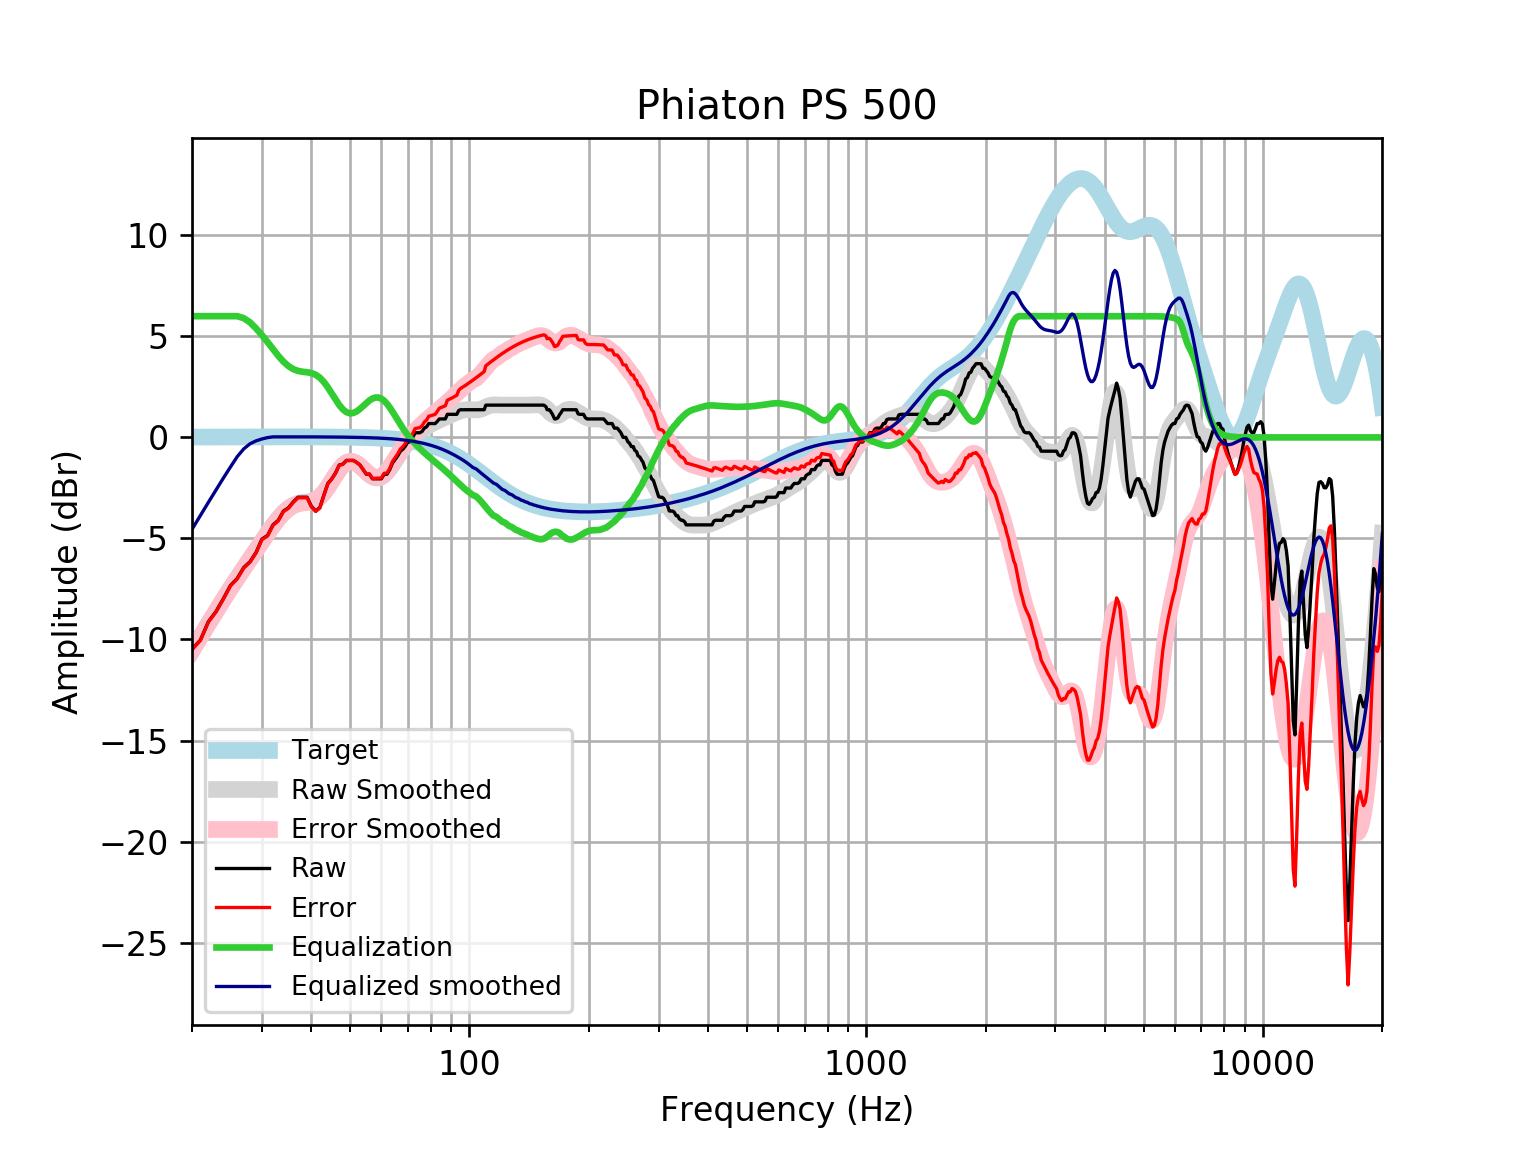

Values plotted in this chart, from the file beside it:
frequency, raw, error, smoothed, error_smoothed, equalization, equalized_raw, equalized_smoothed, target
20, -10.48, -10.5, -10.55, -10.57, 6, -4.482, -4.549, 0.01648
21, -10.03, -10.04, -9.862, -9.879, 6.0, -4.026, -3.862, 0.01765
22, -9.115, -9.134, -9.209, -9.228, 6, -3.115, -3.209, 0.01876
23, -8.611, -8.631, -8.591, -8.611, 6, -2.611, -2.591, 0.01983
24, -7.975, -7.996, -8.008, -8.029, 6, -1.975, -2.008, 0.02084
25, -7.327, -7.349, -7.464, -7.485, 6, -1.327, -1.464, 0.02179
26, -6.978, -7.001, -6.953, -6.975, 6, -0.9784, -0.9525, 0.02269
27, -6.441, -6.464, -6.47, -6.493, 5.9, -0.5406, -0.57, 0.02353
28, -6.152, -6.176, -6.01, -6.034, 5.694, -0.4573, -0.3154, 0.02431
29, -5.696, -5.721, -5.567, -5.592, 5.396, -0.3003, -0.1711, 0.02502
30, -5.034, -5.06, -5.139, -5.165, 5.061, 0.027, -0.07811, 0.02566
31, -4.855, -4.881, -4.731, -4.757, 4.721, -0.1337, -0.00959, 0.02622
32, -4.328, -4.355, -4.349, -4.376, 4.376, 0.04737, 0.02668, 0.02668
33, -4.101, -4.128, -4.008, -4.035, 4.035, -0.06537, 0.02704, 0.02704
34, -3.645, -3.672, -3.722, -3.749, 3.749, 0.1043, 0.02728, 0.02728
35, -3.483, -3.51, -3.501, -3.529, 3.529, 0.04583, 0.0274, 0.0274
36, -3.189, -3.216, -3.351, -3.378, 3.378, 0.1894, 0.02739, 0.02739
37, -2.961, -2.988, -3.264, -3.291, 3.291, 0.33, 0.02723, 0.02723
38, -2.961, -2.988, -3.221, -3.248, 3.248, 0.2875, 0.02691, 0.02692
39, -2.961, -2.987, -3.197, -3.223, 3.223, 0.262, 0.02643, 0.02644
40, -3.417, -3.443, -3.157, -3.183, 3.183, -0.2338, 0.02578, 0.02579
41, -3.642, -3.667, -3.075, -3.1, 3.1, -0.5421, 0.02495, 0.02496
42, -3.469, -3.493, -2.93, -2.954, 2.954, -0.5151, 0.02393, 0.02393
43, -2.85, -2.872, -2.719, -2.742, 2.742, -0.1081, 0.02272, 0.02272
44, -2.277, -2.298, -2.452, -2.473, 2.473, 0.1959, 0.0213, 0.0213
45, -2.049, -2.069, -2.153, -2.173, 2.173, 0.1233, 0.01968, 0.01967
46, -1.758, -1.776, -1.853, -1.871, 1.871, 0.1135, 0.01785, 0.01783
47, -1.365, -1.381, -1.585, -1.601, 1.601, 0.2355, 0.01579, 0.01577
48, -1.321, -1.335, -1.375, -1.388, 1.388, 0.06729, 0.0135, 0.01347
49, -1.138, -1.149, -1.239, -1.25, 1.25, 0.1125, 0.01097, 0.01094
50, -1.138, -1.146, -1.184, -1.192, 1.192, 0.05423, 0.008186, 0.008144
51, -1.138, -1.143, -1.203, -1.209, 1.209, 0.07098, 0.005126, 0.00508
52, -1.238, -1.24, -1.285, -1.287, 1.287, 0.04911, 0.001774, 0.001724
53, -1.365, -1.364, -1.411, -1.409, 1.409, 0.04365, -0.001894, -0.001946
54, -1.593, -1.587, -1.56, -1.554, 1.554, -0.03977, -0.005905, -0.005958
55, -1.821, -1.811, -1.71, -1.7, 1.7, -0.1216, -0.01029, -0.01034
56, -1.821, -1.806, -1.844, -1.829, 1.829, 0.007181, -0.01508, -0.01514
57, -2.049, -2.029, -1.944, -1.924, 1.924, -0.1253, -0.02033, -0.02038
58, -2.049, -2.023, -2.001, -1.974, 1.974, -0.07481, -0.02607, -0.02611
59, -2.049, -2.017, -2.005, -1.973, 1.973, -0.07617, -0.03234, -0.03238
60, -2.049, -2.01, -1.957, -1.918, 1.918, -0.1311, -0.03921, -0.03925
61, -1.821, -1.775, -1.859, -1.813, 1.813, -0.008687, -0.04672, -0.04675
62, -1.821, -1.766, -1.719, -1.664, 1.664, -0.1574, -0.05494, -0.05496
63, -1.593, -1.529, -1.546, -1.482, 1.482, -0.1112, -0.06392, -0.06393
64, -1.268, -1.195, -1.353, -1.279, 1.279, 0.01062, -0.07372, -0.07373
65, -1.088, -1.004, -1.15, -1.066, 1.066, -0.0224, -0.0844, -0.08441
66, -0.9097, -0.8136, -0.9483, -0.8523, 0.8523, -0.0574, -0.09604, -0.09603
67, -0.6817, -0.5731, -0.7547, -0.646, 0.646, -0.03573, -0.1087, -0.1087
68, -0.584, -0.4616, -0.5742, -0.4518, 0.4518, -0.1322, -0.1224, -0.1224
69, -0.4276, -0.2904, -0.4092, -0.272, 0.272, -0.1556, -0.1372, -0.1372
70, -0.2259, -0.07263, -0.2601, -0.1068, 0.1068, -0.1191, -0.1533, -0.1533
71, -0.2259, -0.05533, -0.1259, 0.0447, -0.0447, -0.2706, -0.1706, -0.1706
72, 0.009141, 0.1983, -0.004962, 0.1843, -0.1843, -0.1751, -0.1892, -0.1892
73, 0.2299, 0.4391, 0.1045, 0.3137, -0.3137, -0.08377, -0.2092, -0.2092
74, 0.2299, 0.4605, 0.2042, 0.4348, -0.4348, -0.2048, -0.2306, -0.2305
75, 0.2299, 0.4833, 0.2954, 0.5488, -0.5488, -0.3189, -0.2535, -0.2534
76, 0.293, 0.5708, 0.3791, 0.6569, -0.6569, -0.3639, -0.2778, -0.2778
77, 0.4579, 0.7615, 0.456, 0.7597, -0.7597, -0.3019, -0.3037, -0.3037
78, 0.521, 0.8522, 0.5265, 0.8578, -0.8578, -0.3367, -0.3312, -0.3312
79, 0.6858, 1.046, 0.5913, 0.9517, -0.9517, -0.2659, -0.3604, -0.3603
... 553 more rows
